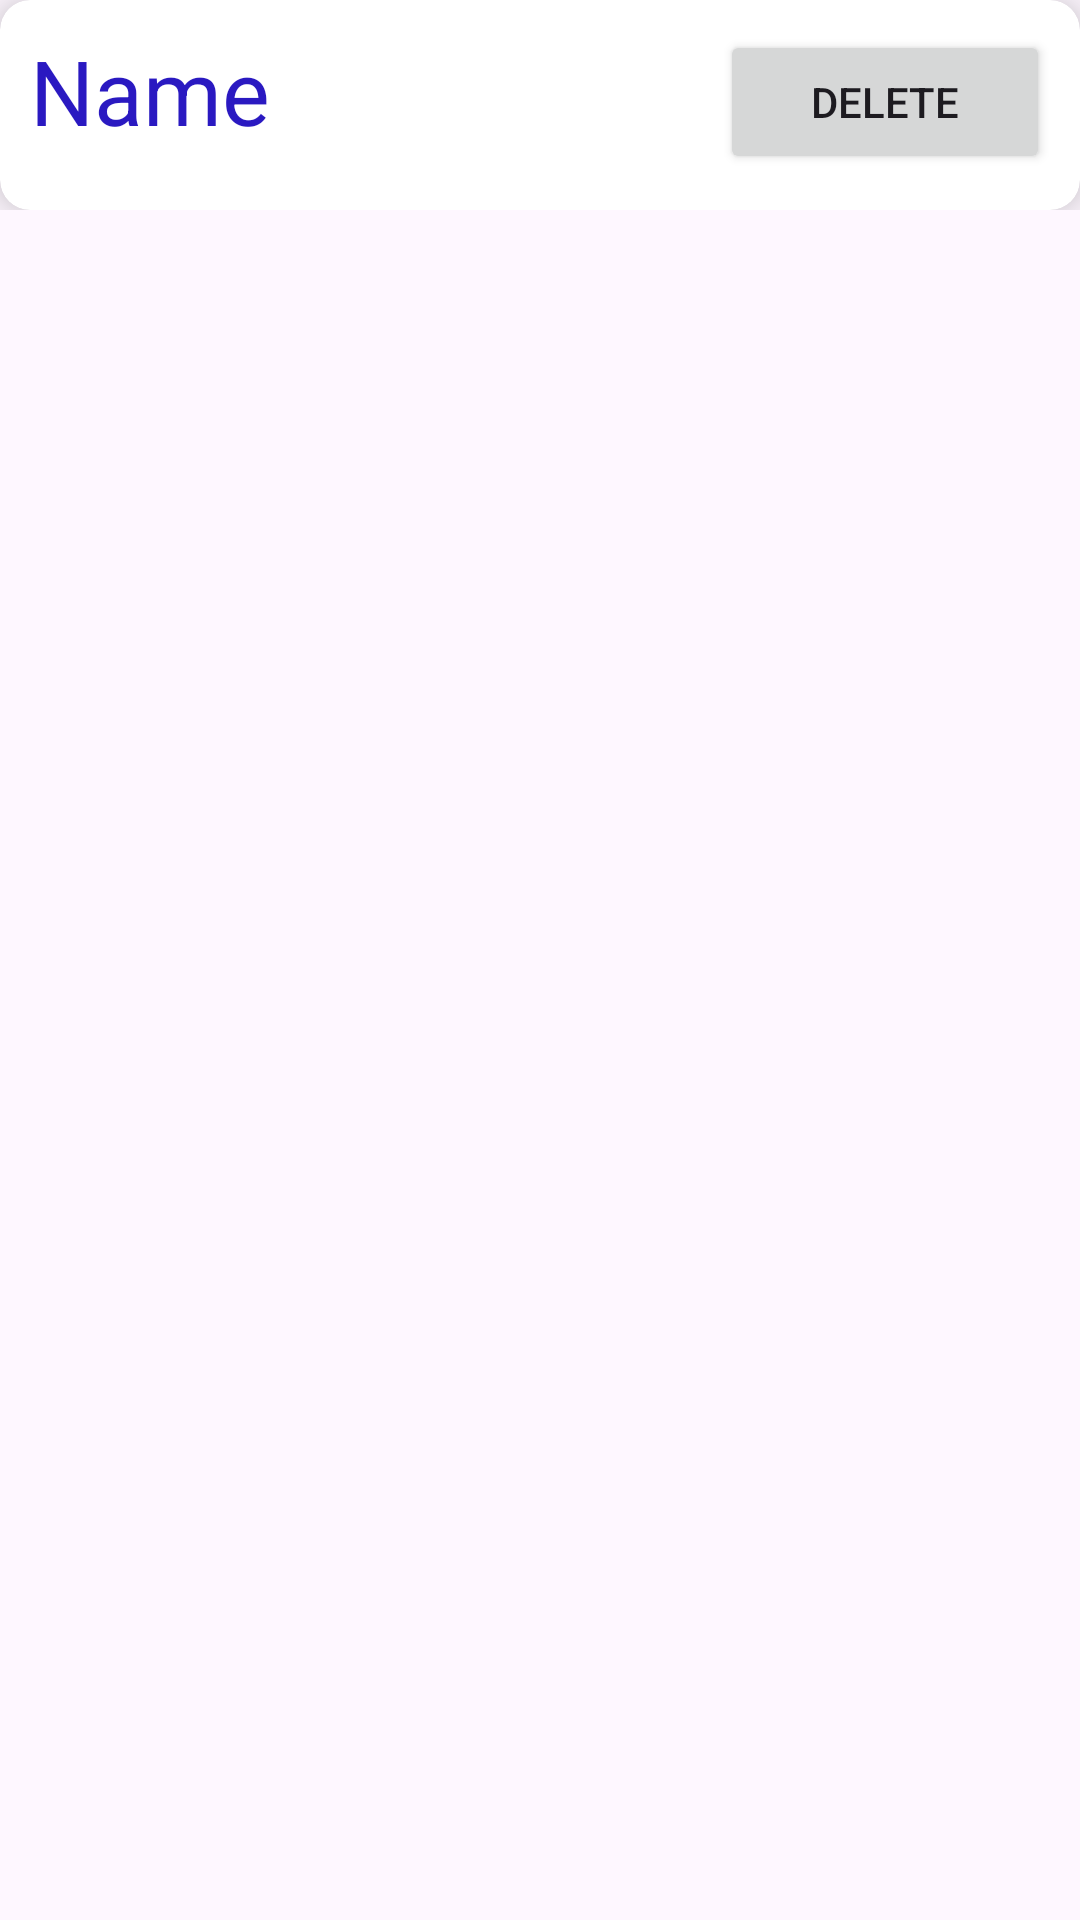

Produce the Android XML layout that renders to this screen, including the resource entries it uses.
<!-- AndroidManifest.xml: application theme Theme._02ToDoList -->
<!-- res/layout/card.xml -->
<?xml version="1.0" encoding="utf-8"?>
<RelativeLayout
    xmlns:android="http://schemas.android.com/apk/res/android"
    xmlns:app="http://schemas.android.com/apk/res-auto"
    xmlns:tools="http://schemas.android.com/tools"
    android:layout_width="match_parent"
    android:layout_height="match_parent">

    <RelativeLayout
        android:layout_width="match_parent"
        android:layout_height="70dp">

        <androidx.cardview.widget.CardView
            android:layout_width="match_parent"
            android:layout_height="wrap_content"
            android:padding="10dp"
            app:cardCornerRadius="10dp"
            app:cardElevation="10dp">
                <RelativeLayout
                android:layout_width="match_parent"
                android:layout_height="wrap_content"
                android:padding="10dp">

                    <TextView
                        android:id="@+id/name"
                        android:layout_width="wrap_content"
                        android:layout_height="60dp"
                        android:text="Name"
                        android:textColor="#2A19C1"
                        android:textSize="30sp"
                        android:maxLines="1"
                        android:ellipsize="end"
                        android:autoSizeTextType="uniform"
                        android:autoSizeMinTextSize="12sp"
                        android:autoSizeMaxTextSize="30sp"
                        android:autoSizeStepGranularity="2sp"/>


                    <Button
                        android:id="@+id/delete"
                        android:layout_width="110dp"
                        android:layout_height="wrap_content"
                        android:layout_alignParentEnd="true"
                        android:layout_alignParentRight="true"
                        android:text="Delete" />
                </RelativeLayout>
        </androidx.cardview.widget.CardView>
    </RelativeLayout>
</RelativeLayout>
<!-- resources referenced by this layout -->
<resources>
  <style name="Theme._02ToDoList" parent="Base.Theme._02ToDoList" />
  <style name="Base.Theme._02ToDoList" parent="Theme.Material3.DayNight.NoActionBar">
          
          
      </style>
</resources>
